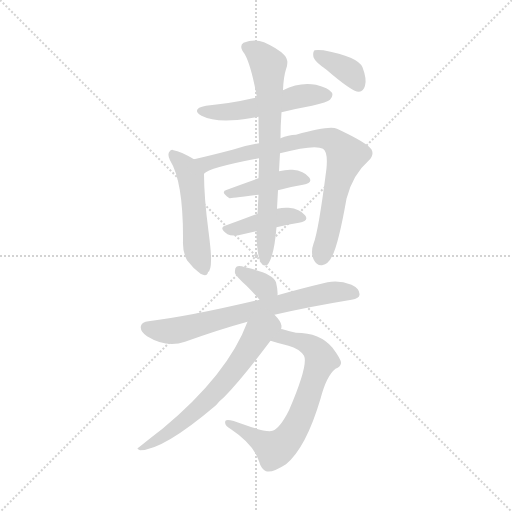
t = 0.00 s
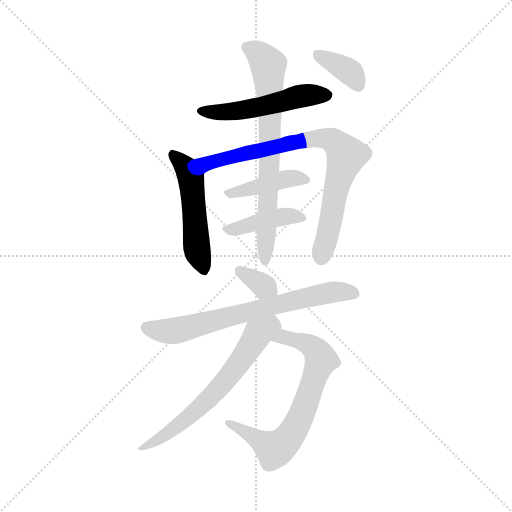
t = 1.55 s
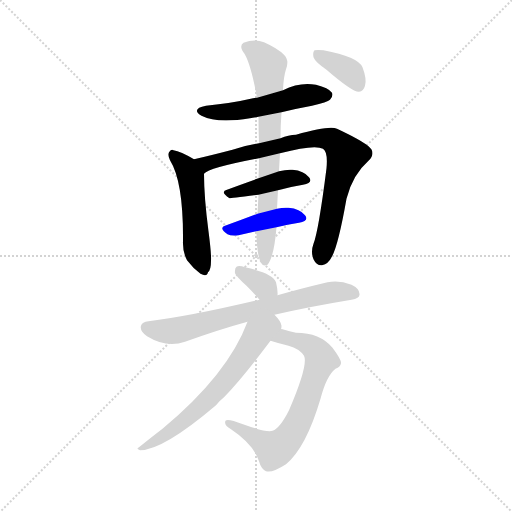
t = 3.11 s
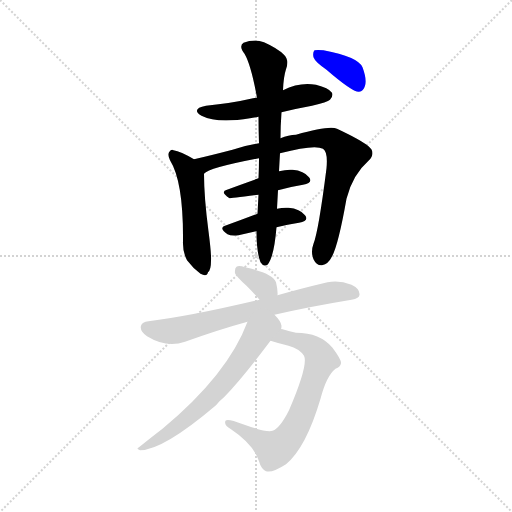
t = 4.66 s
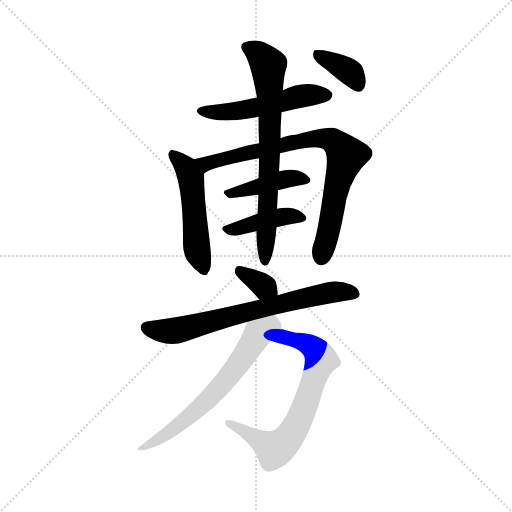
t = 6.21 s
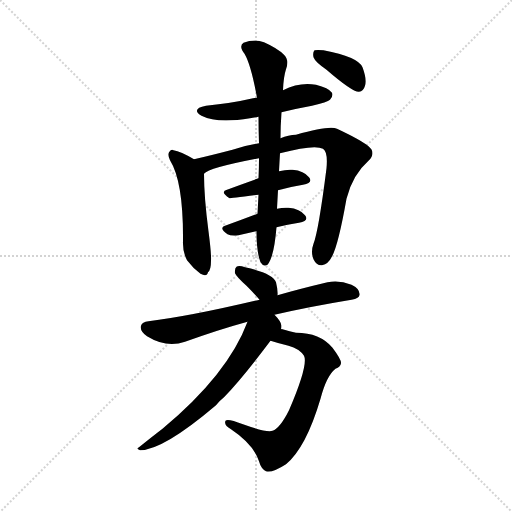
t = 7.76 s

The animated SVG that drew these frames (rendered in a browser with its animation timeline set to each time). Animation: 11 CSS @keyframes rules; one cycle of 7.76 s.

<svg version="1.1" viewBox="0 0 1024 1024" xmlns="http://www.w3.org/2000/svg">
  <g stroke="lightgray" stroke-dasharray="1,1" stroke-width="1" transform="scale(4, 4)">
    <line x1="0" y1="0" x2="256" y2="256"></line>
    <line x1="256" y1="0" x2="0" y2="256"></line>
    <line x1="128" y1="0" x2="128" y2="256"></line>
    <line x1="0" y1="128" x2="256" y2="128"></line>
  </g>
<g transform="scale(1, -1) translate(0, -900)">
   <style type="text/css">
    @keyframes keyframes0 {
      from {
       stroke: blue;
       stroke-dashoffset: 508;
       stroke-width: 128;
       }
       62% {
       animation-timing-function: step-end;
       stroke: blue;
       stroke-dashoffset: 0;
       stroke-width: 128;
       }
       to {
       stroke: black;
       stroke-width: 1024;
       }
       }
       #make-me-a-hanzi-animation-0 {
         animation: keyframes0 0.663411s both;
         animation-delay: 0.000000s;
         animation-timing-function: linear;
       }
    @keyframes keyframes1 {
      from {
       stroke: blue;
       stroke-dashoffset: 497;
       stroke-width: 128;
       }
       62% {
       animation-timing-function: step-end;
       stroke: blue;
       stroke-dashoffset: 0;
       stroke-width: 128;
       }
       to {
       stroke: black;
       stroke-width: 1024;
       }
       }
       #make-me-a-hanzi-animation-1 {
         animation: keyframes1 0.654460s both;
         animation-delay: 0.663411s;
         animation-timing-function: linear;
       }
    @keyframes keyframes2 {
      from {
       stroke: blue;
       stroke-dashoffset: 783;
       stroke-width: 128;
       }
       72% {
       animation-timing-function: step-end;
       stroke: blue;
       stroke-dashoffset: 0;
       stroke-width: 128;
       }
       to {
       stroke: black;
       stroke-width: 1024;
       }
       }
       #make-me-a-hanzi-animation-2 {
         animation: keyframes2 0.887207s both;
         animation-delay: 1.317871s;
         animation-timing-function: linear;
       }
    @keyframes keyframes3 {
      from {
       stroke: blue;
       stroke-dashoffset: 414;
       stroke-width: 128;
       }
       57% {
       animation-timing-function: step-end;
       stroke: blue;
       stroke-dashoffset: 0;
       stroke-width: 128;
       }
       to {
       stroke: black;
       stroke-width: 1024;
       }
       }
       #make-me-a-hanzi-animation-3 {
         animation: keyframes3 0.586914s both;
         animation-delay: 2.205078s;
         animation-timing-function: linear;
       }
    @keyframes keyframes4 {
      from {
       stroke: blue;
       stroke-dashoffset: 408;
       stroke-width: 128;
       }
       57% {
       animation-timing-function: step-end;
       stroke: blue;
       stroke-dashoffset: 0;
       stroke-width: 128;
       }
       to {
       stroke: black;
       stroke-width: 1024;
       }
       }
       #make-me-a-hanzi-animation-4 {
         animation: keyframes4 0.582031s both;
         animation-delay: 2.791992s;
         animation-timing-function: linear;
       }
    @keyframes keyframes5 {
      from {
       stroke: blue;
       stroke-dashoffset: 702;
       stroke-width: 128;
       }
       70% {
       animation-timing-function: step-end;
       stroke: blue;
       stroke-dashoffset: 0;
       stroke-width: 128;
       }
       to {
       stroke: black;
       stroke-width: 1024;
       }
       }
       #make-me-a-hanzi-animation-5 {
         animation: keyframes5 0.821289s both;
         animation-delay: 3.374023s;
         animation-timing-function: linear;
       }
    @keyframes keyframes6 {
      from {
       stroke: blue;
       stroke-dashoffset: 364;
       stroke-width: 128;
       }
       54% {
       animation-timing-function: step-end;
       stroke: blue;
       stroke-dashoffset: 0;
       stroke-width: 128;
       }
       to {
       stroke: black;
       stroke-width: 1024;
       }
       }
       #make-me-a-hanzi-animation-6 {
         animation: keyframes6 0.546224s both;
         animation-delay: 4.195312s;
         animation-timing-function: linear;
       }
    @keyframes keyframes7 {
      from {
       stroke: blue;
       stroke-dashoffset: 337;
       stroke-width: 128;
       }
       52% {
       animation-timing-function: step-end;
       stroke: blue;
       stroke-dashoffset: 0;
       stroke-width: 128;
       }
       to {
       stroke: black;
       stroke-width: 1024;
       }
       }
       #make-me-a-hanzi-animation-7 {
         animation: keyframes7 0.524251s both;
         animation-delay: 4.741536s;
         animation-timing-function: linear;
       }
    @keyframes keyframes8 {
      from {
       stroke: blue;
       stroke-dashoffset: 681;
       stroke-width: 128;
       }
       69% {
       animation-timing-function: step-end;
       stroke: blue;
       stroke-dashoffset: 0;
       stroke-width: 128;
       }
       to {
       stroke: black;
       stroke-width: 1024;
       }
       }
       #make-me-a-hanzi-animation-8 {
         animation: keyframes8 0.804199s both;
         animation-delay: 5.265788s;
         animation-timing-function: linear;
       }
    @keyframes keyframes9 {
      from {
       stroke: blue;
       stroke-dashoffset: 682;
       stroke-width: 128;
       }
       69% {
       animation-timing-function: step-end;
       stroke: blue;
       stroke-dashoffset: 0;
       stroke-width: 128;
       }
       to {
       stroke: black;
       stroke-width: 1024;
       }
       }
       #make-me-a-hanzi-animation-9 {
         animation: keyframes9 0.805013s both;
         animation-delay: 6.069987s;
         animation-timing-function: linear;
       }
    @keyframes keyframes10 {
      from {
       stroke: blue;
       stroke-dashoffset: 626;
       stroke-width: 128;
       }
       67% {
       animation-timing-function: step-end;
       stroke: blue;
       stroke-dashoffset: 0;
       stroke-width: 128;
       }
       to {
       stroke: black;
       stroke-width: 1024;
       }
       }
       #make-me-a-hanzi-animation-10 {
         animation: keyframes10 0.759440s both;
         animation-delay: 6.875000s;
         animation-timing-function: linear;
       }
</style>
<path d="M 563.0 675.5 Q 591.0 682.5 624.0 688.5 Q 655.0 695.5 660.0 700.5 Q 667.0 707.5 664.0 714.5 Q 657.0 724.5 632.0 730.5 Q 599.0 736.5 566.0 719.5 L 514.0 704.5 Q 510.0 704.5 506.0 703.5 Q 463.0 693.5 412.0 688.5 Q 381.0 682.5 403.0 668.5 Q 434.0 652.5 500.0 663.5 Q 507.0 664.5 517.0 666.5 L 563.0 675.5 Z" fill="lightgray"></path> 
<path d="M 388.0 581.5 Q 361.0 597.5 347.0 599.5 Q 343.0 602.5 338.0 595.5 Q 335.0 589.5 340.0 579.5 Q 367.0 536.5 366.0 417.5 Q 365.0 396.5 374.0 379.5 Q 386.0 363.5 401.0 352.5 Q 414.0 345.5 416.0 355.5 Q 422.0 359.5 422.0 378.5 Q 423.0 391.5 417.0 437.5 Q 408.0 506.5 408.0 552.5 C 408.0 570.5 408.0 570.5 388.0 581.5 Z" fill="lightgray"></path> 
<path d="M 560.0 593.5 Q 629.0 611.5 646.0 602.5 Q 656.0 596.5 653.0 563.5 Q 637.0 437.5 627.0 412.5 Q 621.0 396.5 627.0 381.5 Q 633.0 368.5 644.0 369.5 Q 657.0 372.5 663.0 385.5 Q 676.0 406.5 693.0 502.5 Q 705.0 550.5 737.0 578.5 Q 753.0 594.5 737.0 607.5 Q 721.0 620.5 674.0 642.5 Q 659.0 649.5 592.0 630.5 Q 577.0 630.5 561.0 623.5 L 518.0 613.5 Q 490.0 609.5 465.0 600.5 Q 419.0 588.5 388.0 581.5 C 359.0 574.5 382.0 538.5 408.0 552.5 Q 418.0 564.5 518.0 583.5 L 560.0 593.5 Z" fill="lightgray"></path> 
<path d="M 556.0 519.5 Q 581.0 526.5 606.0 530.5 Q 627.0 534.5 618.0 545.5 Q 608.0 558.5 585.0 560.5 Q 573.0 561.5 558.0 557.5 L 517.0 543.5 Q 483.0 531.5 454.0 520.5 Q 439.0 516.5 459.0 503.5 Q 460.0 503.5 517.0 510.5 L 556.0 519.5 Z" fill="lightgray"></path> 
<path d="M 553.0 445.5 Q 575.0 451.5 598.0 454.5 Q 619.0 458.5 610.0 469.5 Q 600.0 482.5 577.0 484.5 Q 567.0 485.5 554.0 482.5 L 515.0 472.5 Q 481.0 459.5 450.0 448.5 Q 437.0 444.5 455.0 431.5 Q 462.0 427.5 477.0 429.5 Q 495.0 433.5 513.0 437.5 L 553.0 445.5 Z" fill="lightgray"></path> 
<path d="M 513.0 437.5 Q 513.0 395.5 521.0 375.5 Q 527.0 365.5 535.0 370.5 Q 548.0 385.5 553.0 445.5 L 554.0 482.5 Q 555.0 501.5 556.0 519.5 L 558.0 557.5 Q 559.0 576.5 560.0 593.5 L 561.0 623.5 Q 561.0 648.5 563.0 675.5 L 566.0 719.5 Q 567.0 746.5 572.0 761.5 Q 579.0 779.5 568.0 790.5 Q 555.0 803.5 528.0 815.5 Q 509.0 822.5 487.0 814.5 Q 477.0 807.5 489.0 792.5 Q 502.0 770.5 514.0 704.5 L 517.0 666.5 Q 517.0 641.5 518.0 613.5 L 518.0 583.5 Q 518.0 565.5 517.0 543.5 L 517.0 510.5 Q 516.0 491.5 515.0 472.5 L 513.0 437.5 Z" fill="lightgray"></path> 
<path d="M 653.0 760.5 Q 705.0 715.5 718.0 716.5 Q 727.0 717.5 730.0 728.5 Q 734.0 741.5 725.0 765.5 Q 716.0 786.5 647.0 799.5 Q 634.0 800.5 629.0 799.5 Q 625.0 795.5 627.0 785.5 Q 630.0 776.5 653.0 760.5 Z" fill="lightgray"></path> 
<path d="M 555.0 309.5 Q 556.0 319.5 552.0 335.5 Q 546.0 353.5 490.0 365.5 Q 478.0 369.5 473.0 366.5 Q 469.0 363.5 470.0 353.5 Q 473.0 346.5 493.0 328.5 Q 506.0 315.5 519.0 300.5 C 539.0 277.5 553.0 279.5 555.0 309.5 Z" fill="lightgray"></path> 
<path d="M 549.0 270.5 Q 618.0 286.5 703.0 300.5 Q 719.0 303.5 719.0 310.5 Q 720.0 322.5 703.0 330.5 Q 678.0 340.5 655.0 335.5 Q 600.0 322.5 555.0 309.5 L 519.0 300.5 Q 380.0 267.5 297.0 257.5 Q 284.0 256.5 282.0 248.5 Q 279.0 238.5 294.0 227.5 Q 333.0 203.5 370.0 216.5 Q 440.0 241.5 495.0 256.5 L 549.0 270.5 Z" fill="lightgray"></path> 
<path d="M 541.0 218.5 Q 553.0 214.5 577.0 208.5 Q 599.0 202.5 608.0 188.5 Q 617.0 170.5 578.0 79.5 Q 560.0 43.5 545.0 38.5 Q 533.0 34.5 486.0 51.5 Q 455.0 63.5 451.0 58.5 Q 447.0 49.5 462.0 41.5 Q 507.0 11.5 518.0 -22.5 Q 522.0 -37.5 532.0 -42.5 Q 544.0 -46.5 572.0 -28.5 Q 612.0 4.5 641.0 102.5 Q 653.0 148.5 671.0 162.5 Q 681.0 166.5 682.0 173.5 Q 683.0 180.5 665.0 204.5 Q 640.0 234.5 592.0 234.5 Q 580.0 237.5 565.0 241.5 Q 564.0 242.5 562.0 241.5 C 533.0 247.5 512.0 227.5 541.0 218.5 Z" fill="lightgray"></path> 
<path d="M 562.0 241.5 Q 563.0 244.5 563.0 248.5 Q 562.0 257.5 549.0 270.5 C 529.0 293.5 506.0 284.5 495.0 256.5 Q 456.0 151.5 325.0 42.5 Q 304.0 26.5 278.0 5.5 Q 271.0 2.5 280.0 -0.5 Q 326.0 -0.5 432.0 89.5 Q 439.0 98.5 448.0 105.5 Q 484.0 142.5 541.0 218.5 C 559.0 242.5 562.0 236.5 562.0 241.5 Z" fill="lightgray"></path> 
      <clipPath id="make-me-a-hanzi-clip-0">
      <path d="M 563.0 675.5 Q 591.0 682.5 624.0 688.5 Q 655.0 695.5 660.0 700.5 Q 667.0 707.5 664.0 714.5 Q 657.0 724.5 632.0 730.5 Q 599.0 736.5 566.0 719.5 L 514.0 704.5 Q 510.0 704.5 506.0 703.5 Q 463.0 693.5 412.0 688.5 Q 381.0 682.5 403.0 668.5 Q 434.0 652.5 500.0 663.5 Q 507.0 664.5 517.0 666.5 L 563.0 675.5 Z" fill="lightgray"></path>
      </clipPath>
      <path clip-path="url(#make-me-a-hanzi-clip-0)" d="M 405.0 679.5 L 456.0 676.5 L 521.0 685.5 L 603.0 708.5 L 653.0 709.5 " fill="none" id="make-me-a-hanzi-animation-0" stroke-dasharray="380 760" stroke-linecap="round"></path>

      <clipPath id="make-me-a-hanzi-clip-1">
      <path d="M 388.0 581.5 Q 361.0 597.5 347.0 599.5 Q 343.0 602.5 338.0 595.5 Q 335.0 589.5 340.0 579.5 Q 367.0 536.5 366.0 417.5 Q 365.0 396.5 374.0 379.5 Q 386.0 363.5 401.0 352.5 Q 414.0 345.5 416.0 355.5 Q 422.0 359.5 422.0 378.5 Q 423.0 391.5 417.0 437.5 Q 408.0 506.5 408.0 552.5 C 408.0 570.5 408.0 570.5 388.0 581.5 Z" fill="lightgray"></path>
      </clipPath>
      <path clip-path="url(#make-me-a-hanzi-clip-1)" d="M 345.0 590.5 L 370.0 568.5 L 382.0 544.5 L 395.0 395.5 L 406.0 366.5 " fill="none" id="make-me-a-hanzi-animation-1" stroke-dasharray="369 738" stroke-linecap="round"></path>

      <clipPath id="make-me-a-hanzi-clip-2">
      <path d="M 560.0 593.5 Q 629.0 611.5 646.0 602.5 Q 656.0 596.5 653.0 563.5 Q 637.0 437.5 627.0 412.5 Q 621.0 396.5 627.0 381.5 Q 633.0 368.5 644.0 369.5 Q 657.0 372.5 663.0 385.5 Q 676.0 406.5 693.0 502.5 Q 705.0 550.5 737.0 578.5 Q 753.0 594.5 737.0 607.5 Q 721.0 620.5 674.0 642.5 Q 659.0 649.5 592.0 630.5 Q 577.0 630.5 561.0 623.5 L 518.0 613.5 Q 490.0 609.5 465.0 600.5 Q 419.0 588.5 388.0 581.5 C 359.0 574.5 382.0 538.5 408.0 552.5 Q 418.0 564.5 518.0 583.5 L 560.0 593.5 Z" fill="lightgray"></path>
      </clipPath>
      <path clip-path="url(#make-me-a-hanzi-clip-2)" d="M 395.0 579.5 L 419.0 573.5 L 625.0 623.5 L 665.0 619.5 L 692.0 587.5 L 672.0 524.5 L 643.0 385.5 " fill="none" id="make-me-a-hanzi-animation-2" stroke-dasharray="655 1310" stroke-linecap="round"></path>

      <clipPath id="make-me-a-hanzi-clip-3">
      <path d="M 556.0 519.5 Q 581.0 526.5 606.0 530.5 Q 627.0 534.5 618.0 545.5 Q 608.0 558.5 585.0 560.5 Q 573.0 561.5 558.0 557.5 L 517.0 543.5 Q 483.0 531.5 454.0 520.5 Q 439.0 516.5 459.0 503.5 Q 460.0 503.5 517.0 510.5 L 556.0 519.5 Z" fill="lightgray"></path>
      </clipPath>
      <path clip-path="url(#make-me-a-hanzi-clip-3)" d="M 456.0 511.5 L 568.0 541.5 L 610.0 539.5 " fill="none" id="make-me-a-hanzi-animation-3" stroke-dasharray="286 572" stroke-linecap="round"></path>

      <clipPath id="make-me-a-hanzi-clip-4">
      <path d="M 553.0 445.5 Q 575.0 451.5 598.0 454.5 Q 619.0 458.5 610.0 469.5 Q 600.0 482.5 577.0 484.5 Q 567.0 485.5 554.0 482.5 L 515.0 472.5 Q 481.0 459.5 450.0 448.5 Q 437.0 444.5 455.0 431.5 Q 462.0 427.5 477.0 429.5 Q 495.0 433.5 513.0 437.5 L 553.0 445.5 Z" fill="lightgray"></path>
      </clipPath>
      <path clip-path="url(#make-me-a-hanzi-clip-4)" d="M 453.0 440.5 L 563.0 466.5 L 602.0 463.5 " fill="none" id="make-me-a-hanzi-animation-4" stroke-dasharray="280 560" stroke-linecap="round"></path>

      <clipPath id="make-me-a-hanzi-clip-5">
      <path d="M 513.0 437.5 Q 513.0 395.5 521.0 375.5 Q 527.0 365.5 535.0 370.5 Q 548.0 385.5 553.0 445.5 L 554.0 482.5 Q 555.0 501.5 556.0 519.5 L 558.0 557.5 Q 559.0 576.5 560.0 593.5 L 561.0 623.5 Q 561.0 648.5 563.0 675.5 L 566.0 719.5 Q 567.0 746.5 572.0 761.5 Q 579.0 779.5 568.0 790.5 Q 555.0 803.5 528.0 815.5 Q 509.0 822.5 487.0 814.5 Q 477.0 807.5 489.0 792.5 Q 502.0 770.5 514.0 704.5 L 517.0 666.5 Q 517.0 641.5 518.0 613.5 L 518.0 583.5 Q 518.0 565.5 517.0 543.5 L 517.0 510.5 Q 516.0 491.5 515.0 472.5 L 513.0 437.5 Z" fill="lightgray"></path>
      </clipPath>
      <path clip-path="url(#make-me-a-hanzi-clip-5)" d="M 496.0 804.5 L 516.0 793.5 L 537.0 769.5 L 540.0 601.5 L 530.0 378.5 " fill="none" id="make-me-a-hanzi-animation-5" stroke-dasharray="574 1148" stroke-linecap="round"></path>

      <clipPath id="make-me-a-hanzi-clip-6">
      <path d="M 653.0 760.5 Q 705.0 715.5 718.0 716.5 Q 727.0 717.5 730.0 728.5 Q 734.0 741.5 725.0 765.5 Q 716.0 786.5 647.0 799.5 Q 634.0 800.5 629.0 799.5 Q 625.0 795.5 627.0 785.5 Q 630.0 776.5 653.0 760.5 Z" fill="lightgray"></path>
      </clipPath>
      <path clip-path="url(#make-me-a-hanzi-clip-6)" d="M 633.0 791.5 L 700.0 755.5 L 717.0 728.5 " fill="none" id="make-me-a-hanzi-animation-6" stroke-dasharray="236 472" stroke-linecap="round"></path>

      <clipPath id="make-me-a-hanzi-clip-7">
      <path d="M 555.0 309.5 Q 556.0 319.5 552.0 335.5 Q 546.0 353.5 490.0 365.5 Q 478.0 369.5 473.0 366.5 Q 469.0 363.5 470.0 353.5 Q 473.0 346.5 493.0 328.5 Q 506.0 315.5 519.0 300.5 C 539.0 277.5 553.0 279.5 555.0 309.5 Z" fill="lightgray"></path>
      </clipPath>
      <path clip-path="url(#make-me-a-hanzi-clip-7)" d="M 478.0 358.5 L 547.0 315.5 " fill="none" id="make-me-a-hanzi-animation-7" stroke-dasharray="209 418" stroke-linecap="round"></path>

      <clipPath id="make-me-a-hanzi-clip-8">
      <path d="M 549.0 270.5 Q 618.0 286.5 703.0 300.5 Q 719.0 303.5 719.0 310.5 Q 720.0 322.5 703.0 330.5 Q 678.0 340.5 655.0 335.5 Q 600.0 322.5 555.0 309.5 L 519.0 300.5 Q 380.0 267.5 297.0 257.5 Q 284.0 256.5 282.0 248.5 Q 279.0 238.5 294.0 227.5 Q 333.0 203.5 370.0 216.5 Q 440.0 241.5 495.0 256.5 L 549.0 270.5 Z" fill="lightgray"></path>
      </clipPath>
      <path clip-path="url(#make-me-a-hanzi-clip-8)" d="M 293.0 244.5 L 324.0 237.5 L 356.0 239.5 L 622.0 307.5 L 672.0 316.5 L 708.0 313.5 " fill="none" id="make-me-a-hanzi-animation-8" stroke-dasharray="553 1106" stroke-linecap="round"></path>

      <clipPath id="make-me-a-hanzi-clip-9">
      <path d="M 541.0 218.5 Q 553.0 214.5 577.0 208.5 Q 599.0 202.5 608.0 188.5 Q 617.0 170.5 578.0 79.5 Q 560.0 43.5 545.0 38.5 Q 533.0 34.5 486.0 51.5 Q 455.0 63.5 451.0 58.5 Q 447.0 49.5 462.0 41.5 Q 507.0 11.5 518.0 -22.5 Q 522.0 -37.5 532.0 -42.5 Q 544.0 -46.5 572.0 -28.5 Q 612.0 4.5 641.0 102.5 Q 653.0 148.5 671.0 162.5 Q 681.0 166.5 682.0 173.5 Q 683.0 180.5 665.0 204.5 Q 640.0 234.5 592.0 234.5 Q 580.0 237.5 565.0 241.5 Q 564.0 242.5 562.0 241.5 C 533.0 247.5 512.0 227.5 541.0 218.5 Z" fill="lightgray"></path>
      </clipPath>
      <path clip-path="url(#make-me-a-hanzi-clip-9)" d="M 548.0 223.5 L 569.0 226.5 L 600.0 218.5 L 625.0 205.5 L 639.0 189.5 L 642.0 178.5 L 595.0 52.5 L 573.0 19.5 L 549.0 1.5 L 455.0 54.5 " fill="none" id="make-me-a-hanzi-animation-9" stroke-dasharray="554 1108" stroke-linecap="round"></path>

      <clipPath id="make-me-a-hanzi-clip-10">
      <path d="M 562.0 241.5 Q 563.0 244.5 563.0 248.5 Q 562.0 257.5 549.0 270.5 C 529.0 293.5 506.0 284.5 495.0 256.5 Q 456.0 151.5 325.0 42.5 Q 304.0 26.5 278.0 5.5 Q 271.0 2.5 280.0 -0.5 Q 326.0 -0.5 432.0 89.5 Q 439.0 98.5 448.0 105.5 Q 484.0 142.5 541.0 218.5 C 559.0 242.5 562.0 236.5 562.0 241.5 Z" fill="lightgray"></path>
      </clipPath>
      <path clip-path="url(#make-me-a-hanzi-clip-10)" d="M 545.0 257.5 L 542.0 247.5 L 516.0 232.5 L 460.0 149.5 L 396.0 81.5 L 327.0 28.5 L 284.0 4.5 " fill="none" id="make-me-a-hanzi-animation-10" stroke-dasharray="498 996" stroke-linecap="round"></path>

</g>
</svg>
